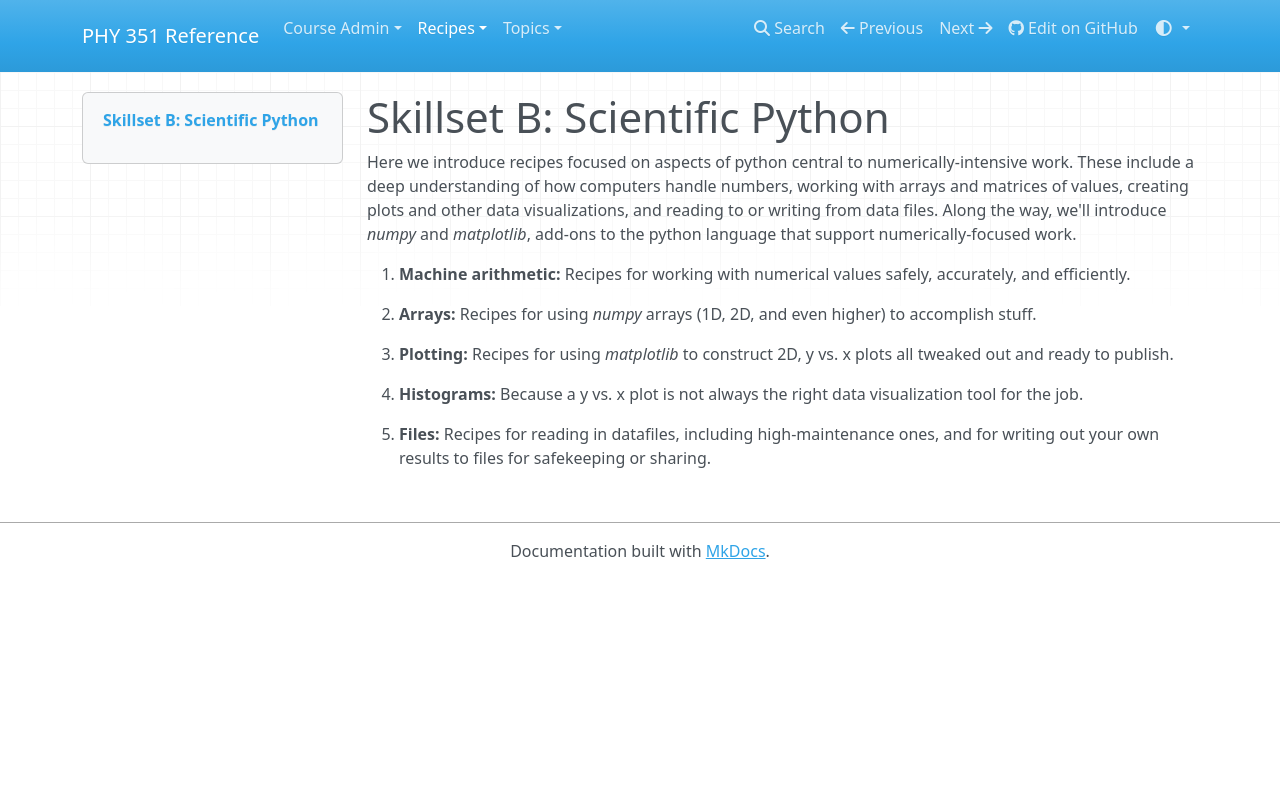

repository: UNCG-PHY-351-S25/uncg-phy-351-s25.github.io · page: recipes/scipy/index.html · generator: mkdocs

# Skillset B: Scientific Python

Here we introduce recipes focused on aspects of python central to numerically-intensive work. These include a deep understanding of how computers handle numbers, working with arrays and matrices of values, creating plots and other data visualizations, and reading to or writing from data files. Along the way, we'll introduce _numpy_ and _matplotlib_, add-ons to the python language that support numerically-focused work.

1. **Machine arithmetic:** Recipes for working with numerical values safely, accurately, and efficiently.

2. **Arrays:** Recipes for using _numpy_ arrays (1D, 2D, and even higher) to accomplish stuff.

3. **Plotting:** Recipes for using _matplotlib_ to construct 2D, y vs. x plots all tweaked out and ready to publish.

4. **Histograms:** Because a y vs. x plot is not always the right data visualization tool for the job.

5. **Files:** Recipes for reading in datafiles, including high-maintenance ones, and for writing out your own results to files for safekeeping or sharing.
